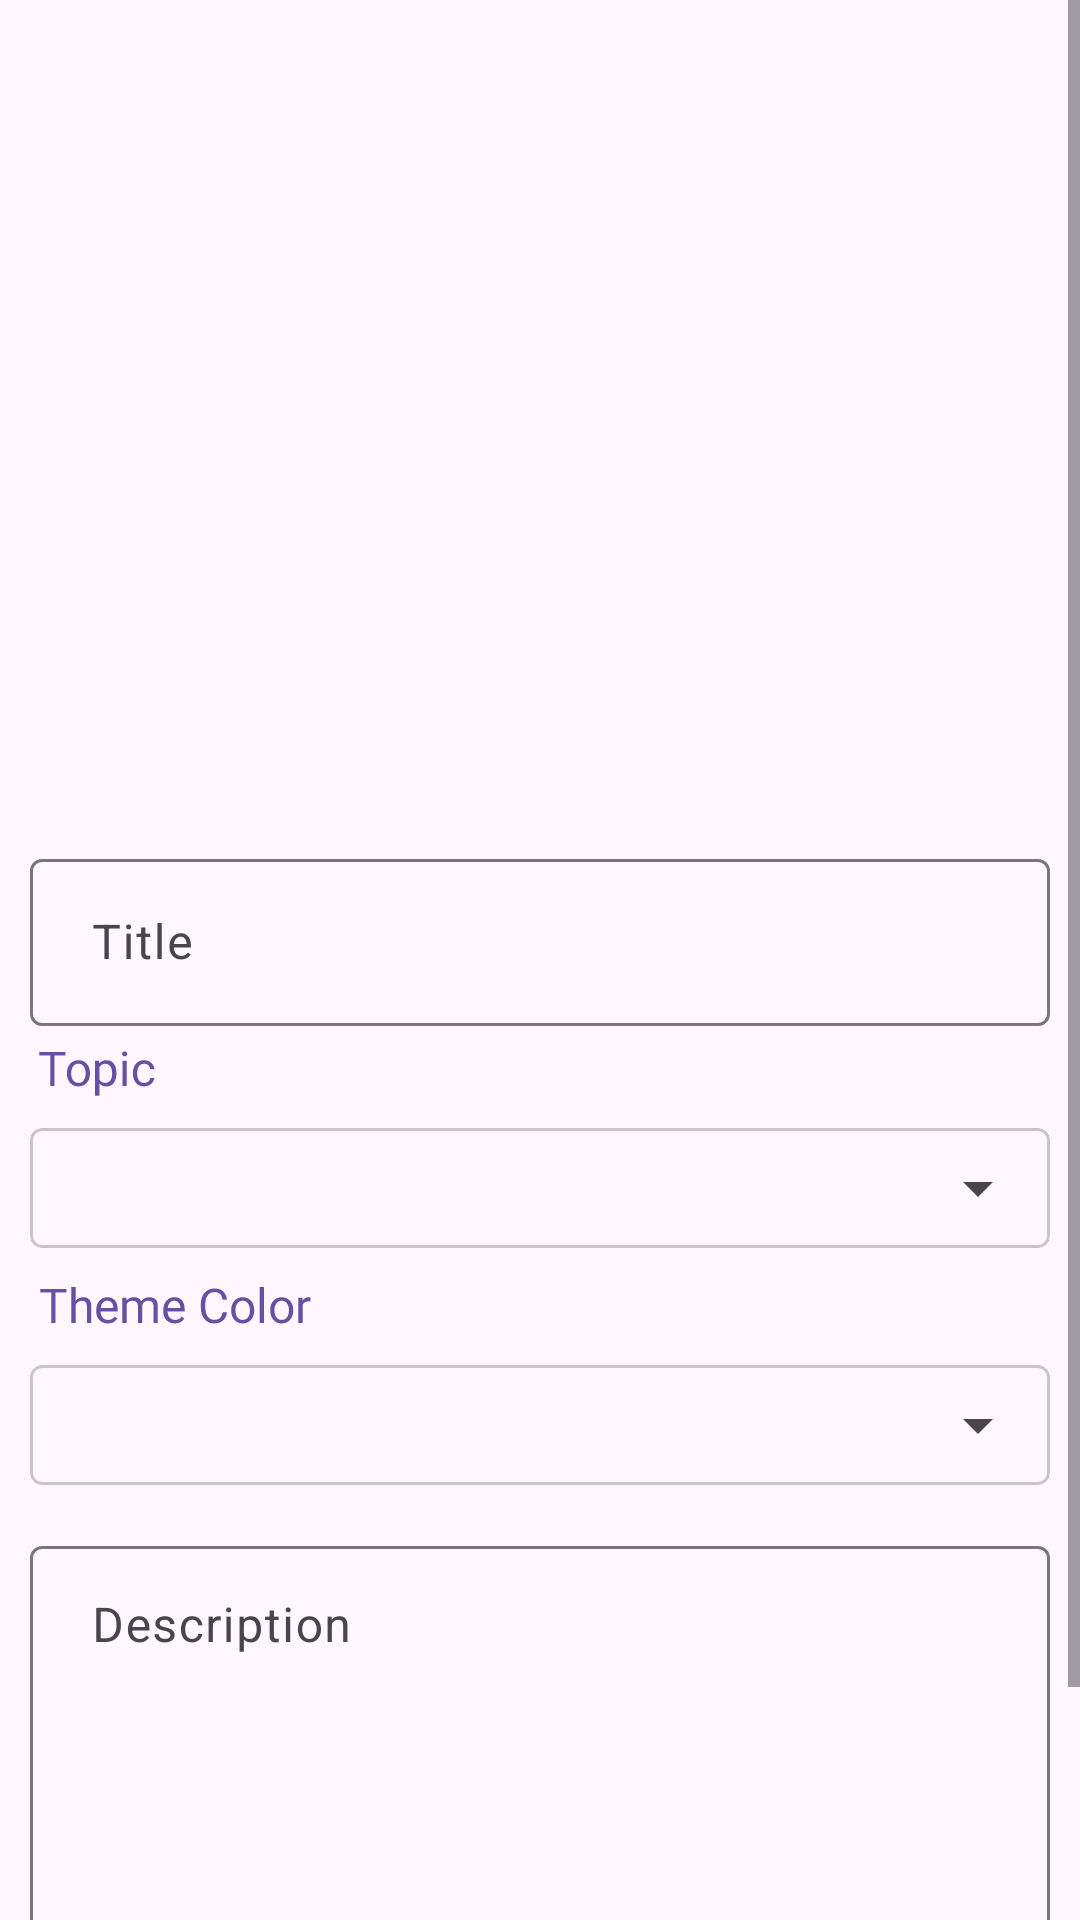

Layout XML and referenced resources for this Android screen:
<!-- AndroidManifest.xml: application theme Theme.StyleSync -->
<!-- res/layout/fragment_create_new_post.xml -->
<?xml version="1.0" encoding="utf-8"?>
<FrameLayout xmlns:android="http://schemas.android.com/apk/res/android"
    xmlns:tools="http://schemas.android.com/tools"
    android:layout_width="match_parent"
    android:layout_height="match_parent"
    xmlns:app="http://schemas.android.com/apk/res-auto"
    tools:context=".fragments.create_new_post.CreateNewPostFragment">

    <ScrollView
        android:layout_width="match_parent"
        android:layout_height="match_parent"
        tools:ignore="UselessParent">
        <LinearLayout
            android:layout_width="match_parent"
            android:layout_height="wrap_content"
            android:orientation="vertical"
            android:layout_gravity="center|top"
            >
            <ImageButton
                android:id="@+id/ibPickImage"
                android:layout_width="256dp"
                android:layout_height="256dp"
                android:src="@drawable/gallery"
                android:layout_gravity="center|top"
                android:layout_margin="10dp"
                android:background="@android:color/transparent"
                />

            <com.google.android.material.textfield.TextInputLayout
                android:layout_width="match_parent"
                android:layout_height="wrap_content"
                android:layout_margin="5dp"
                >

                <EditText
                    android:id="@+id/etTitle"
                    android:layout_width="match_parent"
                    android:layout_height="wrap_content"
                    android:layout_marginLeft="5dp"
                    android:layout_marginRight="5dp"
                    android:hint=" Title"
                    android:inputType="text"

                    tools:ignore="SpeakableTextPresentCheck" />

            </com.google.android.material.textfield.TextInputLayout>

            <androidx.constraintlayout.utils.widget.MotionLabel
                android:layout_width="wrap_content"
                android:layout_height="wrap_content"
                android:text="Topic"
                android:layout_marginStart="13dp"
                />

            <com.google.android.material.card.MaterialCardView
                android:layout_width="match_parent"
                android:layout_height="wrap_content"
                app:cardCornerRadius="4dp"
                android:layout_margin="10dp">

                <androidx.appcompat.widget.AppCompatSpinner
                    android:id="@+id/spTopic"
                    android:layout_width="match_parent"
                    android:layout_height="wrap_content"
                    android:padding="20dp"/>

            </com.google.android.material.card.MaterialCardView>

            <androidx.constraintlayout.utils.widget.MotionLabel
                android:layout_width="wrap_content"
                android:layout_height="wrap_content"
                android:text="Theme Color"
                android:layout_marginStart="13dp"
                />

            <com.google.android.material.card.MaterialCardView
                android:layout_width="match_parent"
                android:layout_height="wrap_content"
                app:cardCornerRadius="4dp"
                android:layout_margin="10dp"
                >

                <androidx.appcompat.widget.AppCompatSpinner
                    android:id="@+id/spColor"
                    android:layout_width="match_parent"
                    android:layout_height="wrap_content"
                    android:padding="20dp"/>

            </com.google.android.material.card.MaterialCardView>


            <com.google.android.material.textfield.TextInputLayout
                android:layout_width="match_parent"
                android:layout_height="150dp"
                android:layout_margin="5dp"

                >

                <EditText
                    android:id="@+id/etDescription"
                    android:layout_width="match_parent"
                    android:layout_height="match_parent"
                    android:layout_marginLeft="5dp"
                    android:layout_marginRight="5dp"
                    android:gravity="top"
                    android:hint=" Description"
                    android:inputType="textLongMessage"

                    tools:ignore="SpeakableTextPresentCheck" />

            </com.google.android.material.textfield.TextInputLayout>

            <Button
                android:id="@+id/btnUpload"
                style="@style/Widget.AppCompat.Button"
                android:layout_width="match_parent"
                android:layout_height="wrap_content"
                android:layout_margin="7.5dp"
                android:text="UPLOAD" />

        </LinearLayout>
    </ScrollView>




</FrameLayout>
<!-- resources referenced by this layout -->
<resources>
  <style name="Theme.StyleSync" parent="Base.Theme.StyleSync" />
  <style name="Base.Theme.StyleSync" parent="Theme.Material3.DayNight.NoActionBar">
          
          
      </style>
</resources>
